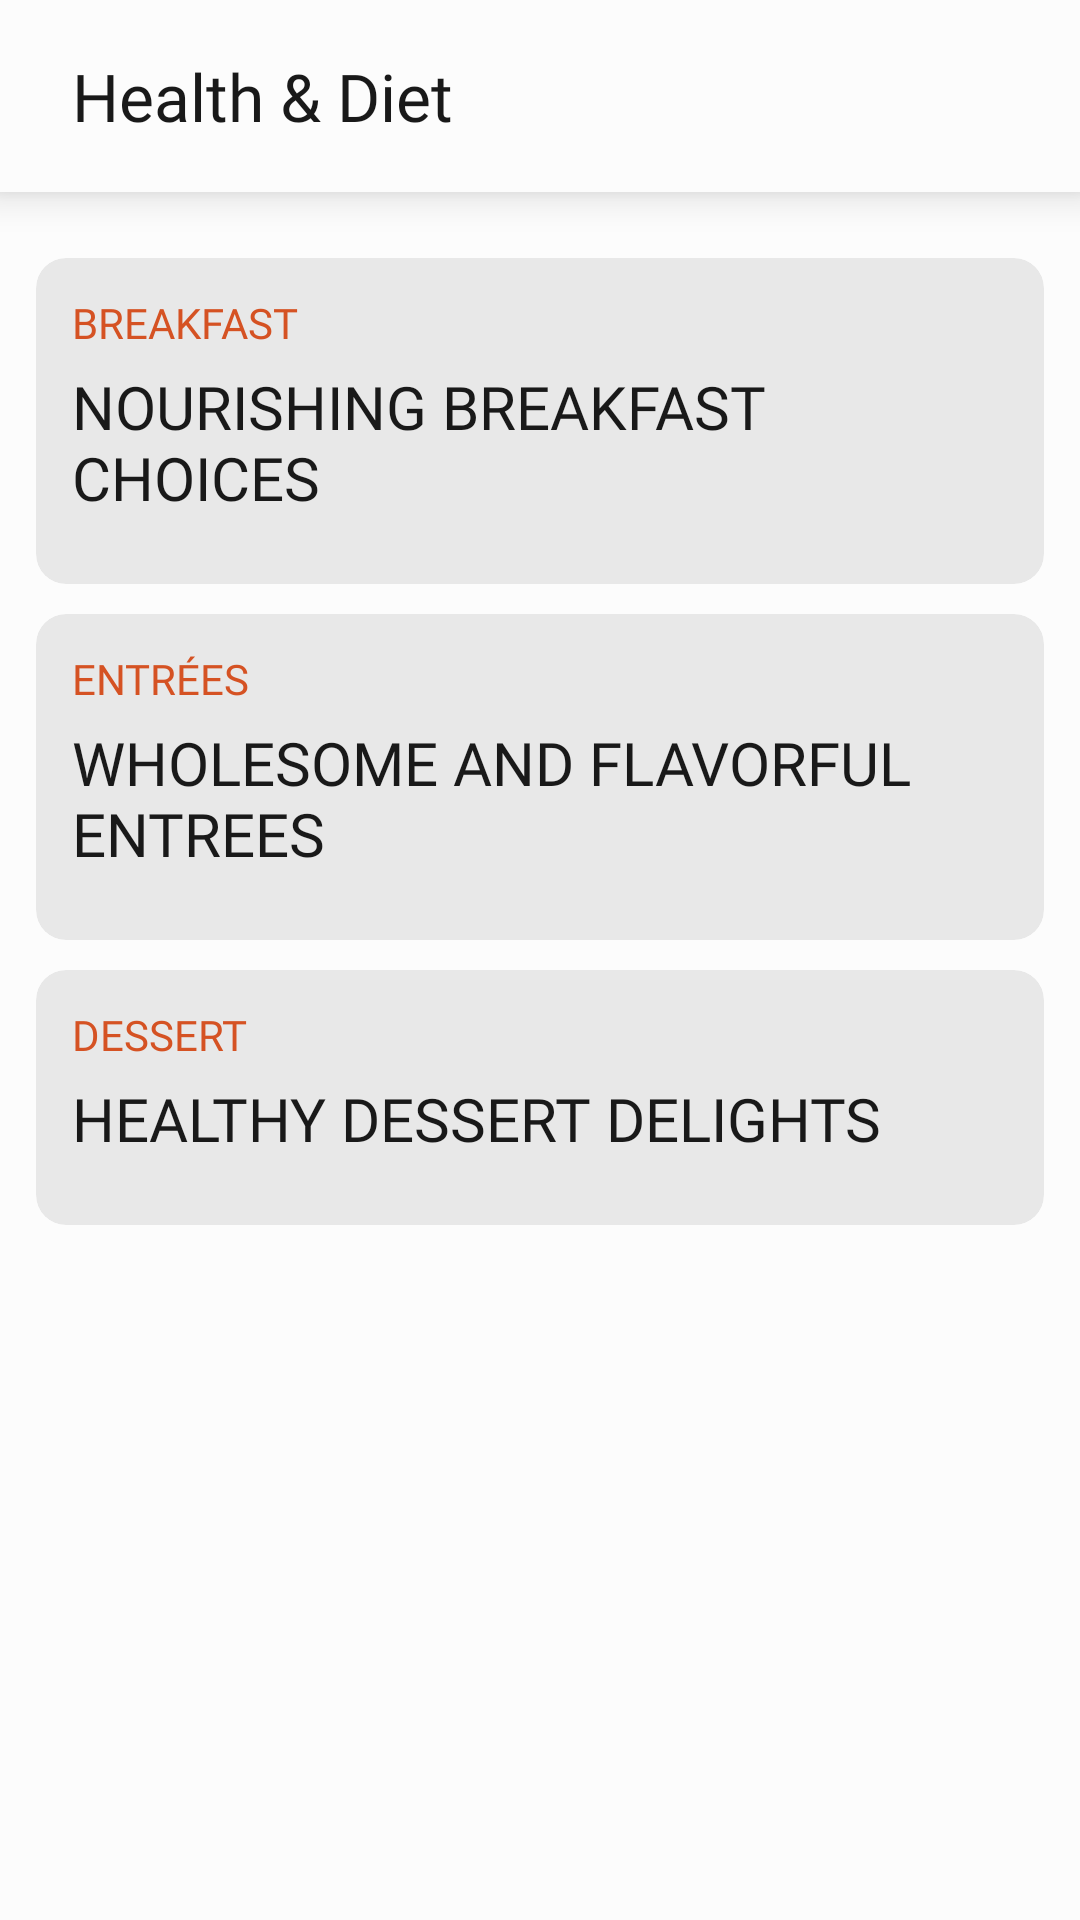

Produce the Android XML layout that renders to this screen, including the resource entries it uses.
<!-- AndroidManifest.xml: application theme Theme.MyFitnessPal -->
<!-- res/layout/activity_health_diet.xml -->
<?xml version="1.0" encoding="utf-8"?>
<RelativeLayout xmlns:android="http://schemas.android.com/apk/res/android"
    xmlns:app="http://schemas.android.com/apk/res-auto"
    xmlns:tools="http://schemas.android.com/tools"
    android:layout_width="match_parent"
    android:layout_height="match_parent"
    android:background="@color/dark"
    tools:context=".activities.HealthDietActivity">

    <androidx.cardview.widget.CardView
        android:id="@+id/toolbar"
        android:layout_width="match_parent"
        android:layout_height="?attr/actionBarSize"
        app:cardBackgroundColor="@color/dark"
        app:cardCornerRadius="0sp"
        app:cardElevation="8sp">

        <LinearLayout
            android:layout_width="match_parent"
            android:layout_height="match_parent"
            android:gravity="center_vertical"
            android:orientation="horizontal">

            <ImageView
                android:id="@+id/back"
                android:layout_width="wrap_content"
                android:layout_height="wrap_content"
                android:layout_marginStart="12sp"
                android:src="@drawable/arrow_back"
                app:tint="@color/white" />

            <TextView
                android:layout_width="match_parent"
                android:layout_height="match_parent"
                android:layout_marginStart="12sp"
                android:fontFamily="@font/archivo"
                android:gravity="start|center"
                android:text="Health &amp; Diet"
                android:textColor="@color/white"
                android:textSize="22sp" />

        </LinearLayout>

    </androidx.cardview.widget.CardView>

    <androidx.core.widget.NestedScrollView
        android:layout_width="match_parent"
        android:layout_height="match_parent"
        android:layout_below="@id/toolbar"
        android:fillViewport="true">

        <LinearLayout
            android:layout_width="match_parent"
            android:layout_height="match_parent"
            android:orientation="vertical"
            android:padding="12sp">

            <com.google.android.material.card.MaterialCardView
                android:id="@+id/breakfast"
                android:layout_width="match_parent"
                android:layout_height="wrap_content"
                android:layout_marginTop="10sp"
                app:cardCornerRadius="10sp"
                app:strokeWidth="0sp"
                app:cardBackgroundColor="@color/dark3"
                app:cardElevation="0sp">

                <LinearLayout
                    android:layout_width="match_parent"
                    android:layout_height="wrap_content"
                    android:orientation="vertical"
                    android:padding="12sp">

                    <TextView
                        android:layout_width="match_parent"
                        android:layout_height="wrap_content"
                        android:fontFamily="@font/poppins"
                        android:text="Breakfast"
                        android:textAllCaps="true"
                        android:textColor="@color/yellow"
                        android:textSize="14sp" />

                    <TextView
                        android:layout_width="match_parent"
                        android:layout_height="wrap_content"
                        android:fontFamily="@font/archivo"
                        android:text="Nourishing Breakfast Choices"
                        android:textAllCaps="true"
                        android:layout_marginTop="5sp"
                        android:layout_marginBottom="10sp"
                        android:textColor="@color/white"
                        android:textSize="20sp" />

                </LinearLayout>

            </com.google.android.material.card.MaterialCardView>

            <com.google.android.material.card.MaterialCardView
                android:id="@+id/entree"
                android:layout_width="match_parent"
                android:layout_height="wrap_content"
                android:layout_marginTop="10sp"
                app:cardCornerRadius="10sp"
                app:strokeWidth="0sp"
                app:cardBackgroundColor="@color/dark3"
                app:cardElevation="0sp">

                <LinearLayout
                    android:layout_width="match_parent"
                    android:layout_height="wrap_content"
                    android:orientation="vertical"
                    android:padding="12sp">

                    <TextView
                        android:layout_width="match_parent"
                        android:layout_height="wrap_content"
                        android:fontFamily="@font/poppins"
                        android:text="ENTRÉES"
                        android:textAllCaps="true"
                        android:textColor="@color/yellow"
                        android:textSize="14sp" />

                    <TextView
                        android:layout_width="match_parent"
                        android:layout_height="wrap_content"
                        android:fontFamily="@font/archivo"
                        android:text="Wholesome and Flavorful Entrees"
                        android:textAllCaps="true"
                        android:layout_marginTop="5sp"
                        android:layout_marginBottom="10sp"
                        android:textColor="@color/white"
                        android:textSize="20sp" />

                </LinearLayout>

            </com.google.android.material.card.MaterialCardView>

            <com.google.android.material.card.MaterialCardView
                android:id="@+id/dessert"
                android:layout_width="match_parent"
                android:layout_height="wrap_content"
                android:layout_marginTop="10sp"
                app:cardCornerRadius="10sp"
                app:strokeWidth="0sp"
                app:cardBackgroundColor="@color/dark3"
                app:cardElevation="0sp">

                <LinearLayout
                    android:layout_width="match_parent"
                    android:layout_height="wrap_content"
                    android:orientation="vertical"
                    android:padding="12sp">

                    <TextView
                        android:layout_width="match_parent"
                        android:layout_height="wrap_content"
                        android:fontFamily="@font/poppins"
                        android:text="DESSERT"
                        android:textAllCaps="true"
                        android:textColor="@color/yellow"
                        android:textSize="14sp" />

                    <TextView
                        android:layout_width="match_parent"
                        android:layout_height="wrap_content"
                        android:fontFamily="@font/archivo"
                        android:text="Healthy Dessert Delights"
                        android:textAllCaps="true"
                        android:layout_marginTop="5sp"
                        android:layout_marginBottom="10sp"
                        android:textColor="@color/white"
                        android:textSize="20sp" />

                </LinearLayout>

            </com.google.android.material.card.MaterialCardView>

        </LinearLayout>

    </androidx.core.widget.NestedScrollView>

</RelativeLayout>
<!-- resources referenced by this layout -->
<resources>
  <color name="dark">#FCFCFC</color>
  <color name="dark3">#A1DCDCDC</color>
  <color name="white">#FF191919</color>
  <color name="yellow">#D55223</color>
  <style name="Theme.MyFitnessPal" parent="Base.Theme.MyFitnessPal" />
  <style name="Base.Theme.MyFitnessPal" parent="Theme.Material3.Light.NoActionBar">
          <item name="colorPrimary">@color/yellow</item>
          <item name="colorPrimaryVariant">@color/yellow</item>
          <item name="colorOnPrimary">@color/dark</item>
          
          <item name="colorSecondary">@color/yellow</item>
          <item name="colorSecondaryVariant">@color/yellow</item>
          <item name="colorOnSecondary">@color/dark</item>
          
          <item name="android:statusBarColor">@color/dark</item>
          <item name="android:windowLightStatusBar">true</item>
          <item name="android:windowDisablePreview">true</item>
          <item name="materialAlertDialogTheme">@style/AlertDialogStyle</item>
      </style>
  <style name="AlertDialogStyle" parent="Theme.AppCompat.Light.Dialog.Alert">
          <item name="buttonBarNegativeButtonStyle">@style/NegativeButton</item>
          <item name="buttonBarPositiveButtonStyle">@style/PositiveButton</item>
          <item name="colorAccent">@color/yellow</item>
          <item name="android:textColorPrimary">@color/dark</item>
          <item name="android:textColor">@color/dark</item>
          <item name="android:background">@color/grey</item>
      </style>
  <style name="NegativeButton" parent="Widget.MaterialComponents.Button.TextButton.Dialog">
          <item name="android:textColor">@color/yellow</item>
      </style>
  <style name="PositiveButton" parent="Widget.MaterialComponents.Button.TextButton.Dialog">
          <item name="android:textColor">@color/yellow</item>
      </style>
  <color name="grey">#414142</color>
</resources>
